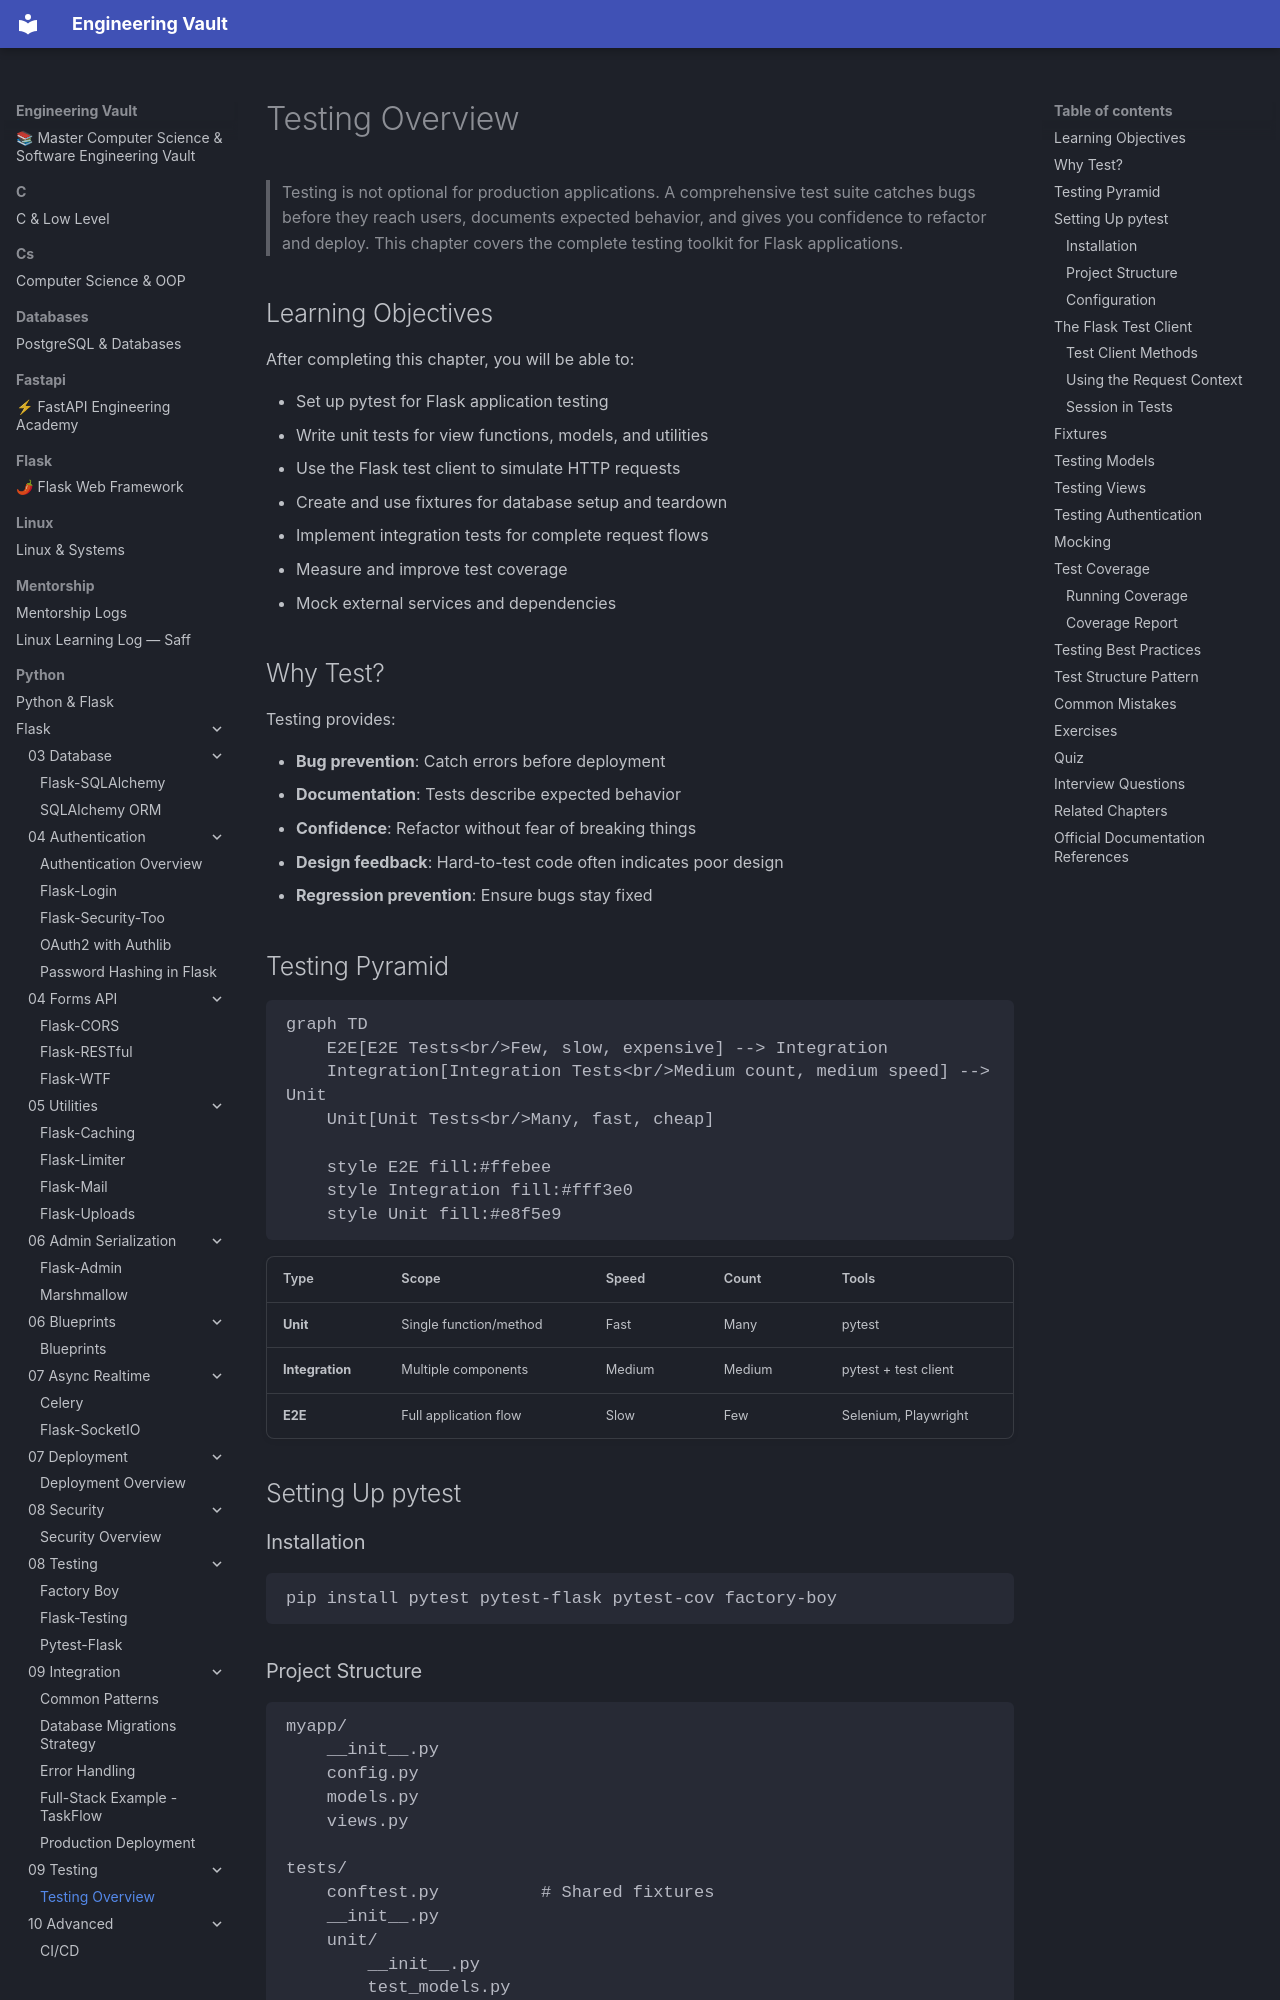

repository: Saff9/engineering-vault · page: python/Flask/09-Testing/Testing-Overview/index.html · generator: mkdocs

---
title: Testing Overview
description: A comprehensive guide to testing Flask applications with pytest, fixtures, and the Flask test client
chapter: 09-Testing
tags:
  - testing
  - pytest
  - flask-testing
  - unit-tests
  - integration-tests
difficulty: Intermediate
prerequisites:
  - [[01-Flask-Core/Flask-Architecture]]
  - [[03-Database/Flask-SQLAlchemy]]
---

# Testing Overview

> Testing is not optional for production applications. A comprehensive test suite catches bugs before they reach users, documents expected behavior, and gives you confidence to refactor and deploy. This chapter covers the complete testing toolkit for Flask applications.

## Learning Objectives

After completing this chapter, you will be able to:

- Set up pytest for Flask application testing
- Write unit tests for view functions, models, and utilities
- Use the Flask test client to simulate HTTP requests
- Create and use fixtures for database setup and teardown
- Implement integration tests for complete request flows
- Measure and improve test coverage
- Mock external services and dependencies

## Why Test?

Testing provides:

- **Bug prevention**: Catch errors before deployment
- **Documentation**: Tests describe expected behavior
- **Confidence**: Refactor without fear of breaking things
- **Design feedback**: Hard-to-test code often indicates poor design
- **Regression prevention**: Ensure bugs stay fixed

## Testing Pyramid

```mermaid
graph TD
    E2E[E2E Tests<br/>Few, slow, expensive] --> Integration
    Integration[Integration Tests<br/>Medium count, medium speed] --> Unit
    Unit[Unit Tests<br/>Many, fast, cheap]
    
    style E2E fill:#ffebee
    style Integration fill:#fff3e0
    style Unit fill:#e8f5e9
```

| Type | Scope | Speed | Count | Tools |
|------|-------|-------|-------|-------|
| **Unit** | Single function/method | Fast | Many | pytest |
| **Integration** | Multiple components | Medium | Medium | pytest + test client |
| **E2E** | Full application flow | Slow | Few | Selenium, Playwright |

## Setting Up pytest

### Installation

```bash
pip install pytest pytest-flask pytest-cov factory-boy
```
